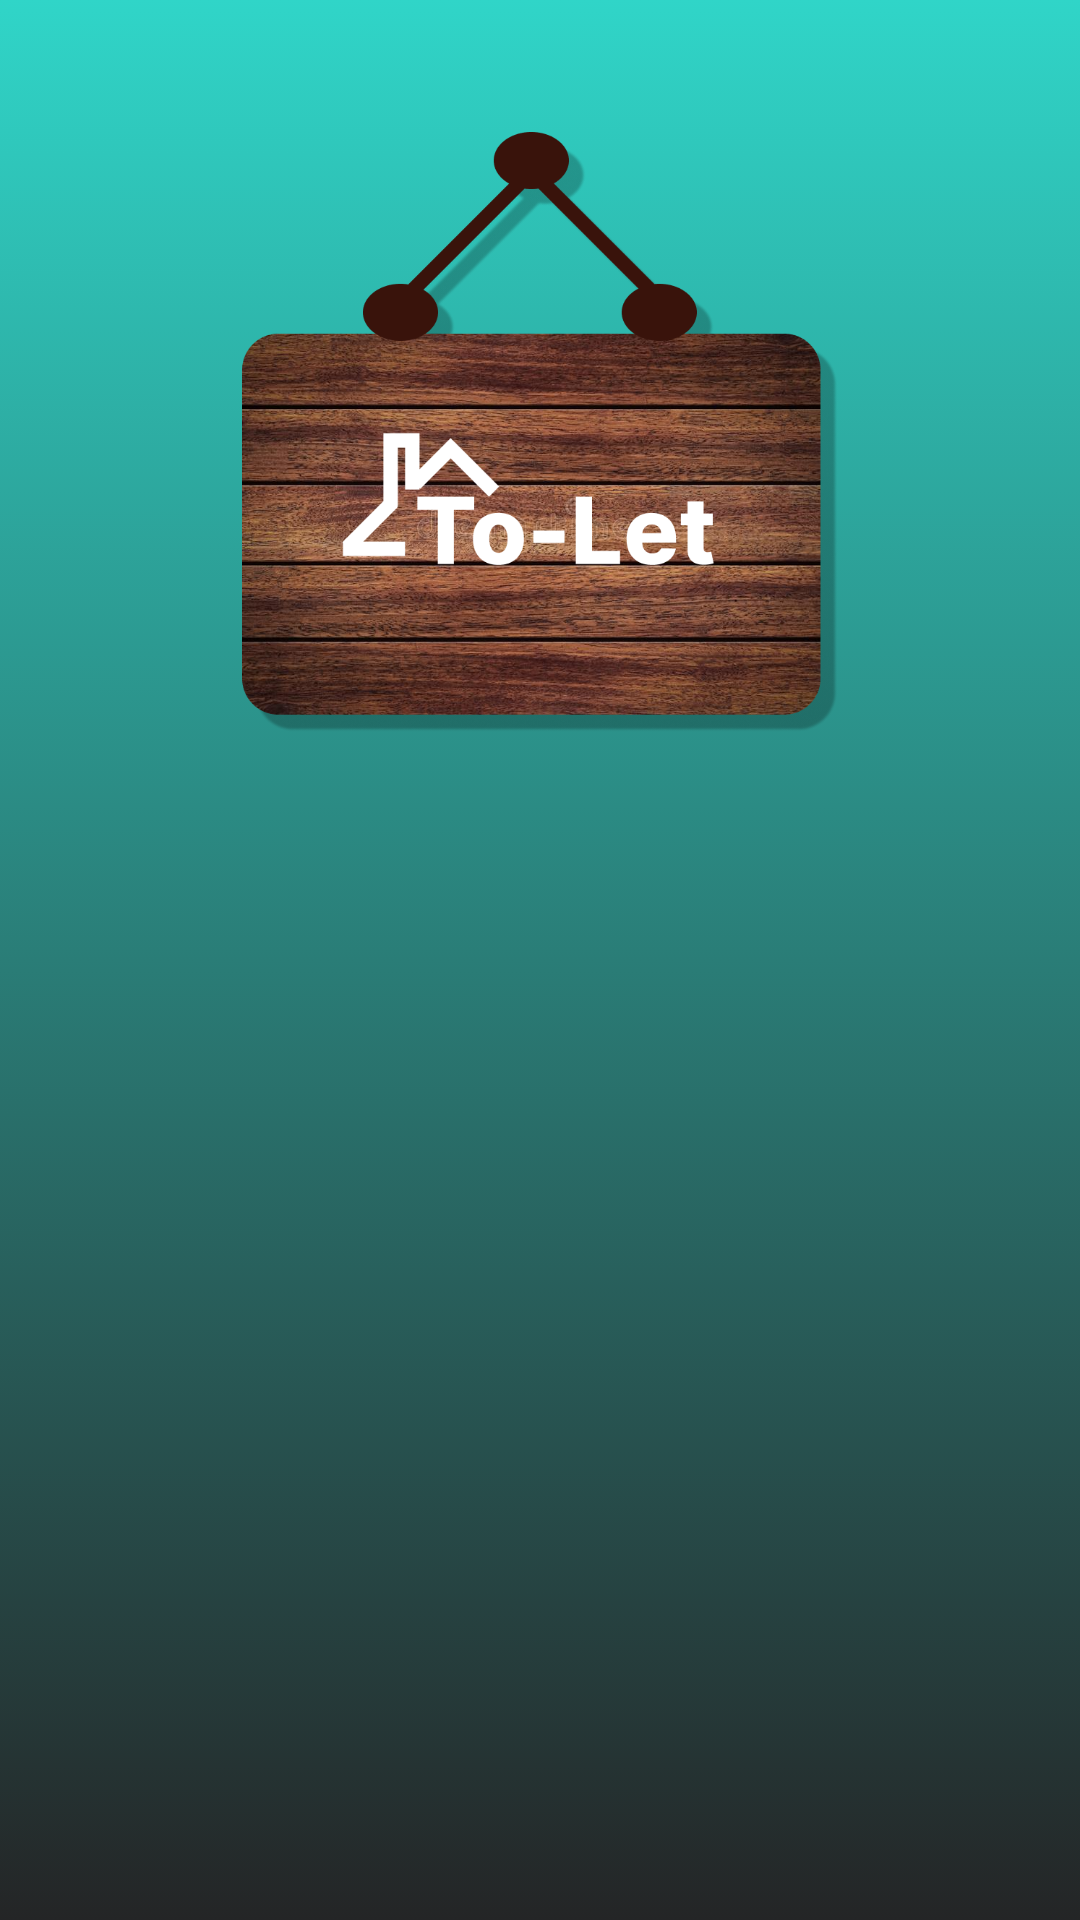

Here is an Android app screen rendered from its layout file. Give the layout XML and the strings, colors and styles it references.
<!-- AndroidManifest.xml: application theme Theme.ToLett -->
<!-- res/layout/activity_login.xml -->
<?xml version="1.0" encoding="utf-8"?>
<androidx.constraintlayout.widget.ConstraintLayout xmlns:android="http://schemas.android.com/apk/res/android"
    xmlns:app="http://schemas.android.com/apk/res-auto"
    xmlns:tools="http://schemas.android.com/tools"
    android:layout_width="match_parent"
    android:layout_height="match_parent"
    tools:context=".LoginActivity"
    android:background="@drawable/gradient_background">

    <ImageView
        android:id="@+id/imageView"
        android:layout_width="200dp"
        android:layout_height="200dp"
        android:src="@drawable/tolet"
        app:layout_constraintBottom_toBottomOf="parent"
        app:layout_constraintEnd_toEndOf="parent"
        app:layout_constraintStart_toStartOf="parent"
        app:layout_constraintTop_toTopOf="parent"
        app:layout_constraintVertical_bias="0.1" />

    <LinearLayout
        android:layout_width="380dp"
        android:layout_height="800dp"
        android:layout_marginTop="478dp"
        android:background="@drawable/shape_round"
        android:orientation="vertical"
        app:layout_constraintBottom_toBottomOf="parent"
        app:layout_constraintEnd_toEndOf="parent"
        app:layout_constraintStart_toStartOf="parent"
        app:layout_constraintTop_toBottomOf="@+id/imageView" >

        <TextView
            android:layout_width="wrap_content"
            android:layout_height="wrap_content"
            android:text="SignIn Please"
            android:textSize="40dp"
            android:textColor="@color/torquise"
            android:textStyle="bold"
            android:layout_marginTop="100dp"
            android:layout_gravity="center"
            />

        <ImageView
            android:id="@+id/signIn_Btn"
            android:layout_width="100dp"
            android:layout_height="100dp"
            android:layout_gravity="center"
            android:layout_marginTop="100dp"
            android:src="@drawable/gog"/>
    </LinearLayout>




</androidx.constraintlayout.widget.ConstraintLayout>
<!-- resources referenced by this layout -->
<resources>
  <color name="torquise"> #30D5C8</color>
  <!-- drawable gog: png bitmap (drawable-v24, 27416 bytes) -->
  <!-- drawable gradient_background (drawable-v24) -->
  <?xml version="1.0" encoding="utf-8"?>
  <selector xmlns:android="http://schemas.android.com/apk/res/android">
  
      <item>
          <shape>
              <gradient android:angle="90" android:startColor="#242526" android:endColor="#30D5C8" android:type="linear"/>
  
          </shape>
      </item>
  </selector>
  <!-- drawable shape_round (drawable-v24) -->
  <?xml version="1.0" encoding="utf-8"?>
  <shape xmlns:android="http://schemas.android.com/apk/res/android"
      android:shape="rectangle">
  
      <solid android:color="@color/white"/>
      <corners android:radius="40dp"
          android:topRightRadius="50dp"/>
  
  
  </shape>
  <!-- drawable tolet: png bitmap (drawable-v24, 754266 bytes) -->
  <style name="Theme.ToLett" parent="Theme.MaterialComponents.DayNight.NoActionBar">
          
          <item name="android:windowFullscreen">true</item>
          <item name="colorPrimary">@color/purple_500</item>
          <item name="colorPrimaryVariant">@color/purple_700</item>
          <item name="colorOnPrimary">@color/white</item>
          
          <item name="colorSecondary">@color/teal_200</item>
          <item name="colorSecondaryVariant">@color/teal_700</item>
          <item name="colorOnSecondary">@color/black</item>
          
          <item name="android:statusBarColor" tools:targetApi="l">?attr/colorPrimaryVariant</item>
          
      </style>
  <color name="white">#FFFFFFFF</color>
  <color name="purple_500">#FF6200EE</color>
  <color name="purple_700">#FF3700B3</color>
  <color name="teal_200">#FF03DAC5</color>
  <color name="teal_700">#FF018786</color>
  <color name="black">#FF000000</color>
</resources>
